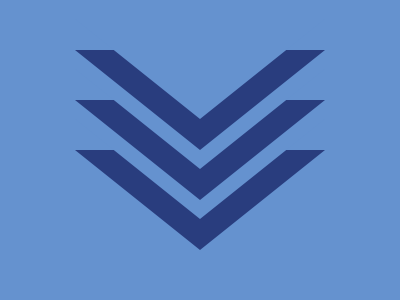

Write the HTML and CSS that draws this image.

<div class="a"></div>
<div class="b a"></div>
<div class="c a"></div>
<div class="d a"></div>
<div class="e a"></div>
<div class="f a"></div>
<style>
  body{
    background:#6592CF
  }
  .a{
    position:fixed;
    left:75;
    top:50;
    width:0;
    height:0;
    border-left:125px solid transparent;
    border-top:100px solid #293D7E;
    border-right:125px solid transparent;
    z-index:10;
  }
  .b{    
    top:69;
    border-top:100px solid #6592CF;
        z-index:8;
  }
  .c{    
    top:100;
    border-top:100px solid #293D7E;
    z-index:7;
  }
  .d{    
    top:119;
    border-top:100px solid #6592CF;
    z-index:6;
  }
  .e{    
    top:150;
    border-top:100px solid #293D7E;
    z-index:5;
  }
  .f{    
    top:19;
    border-top:100px solid #6592CF;
    z-index:16;
  }
</style>

